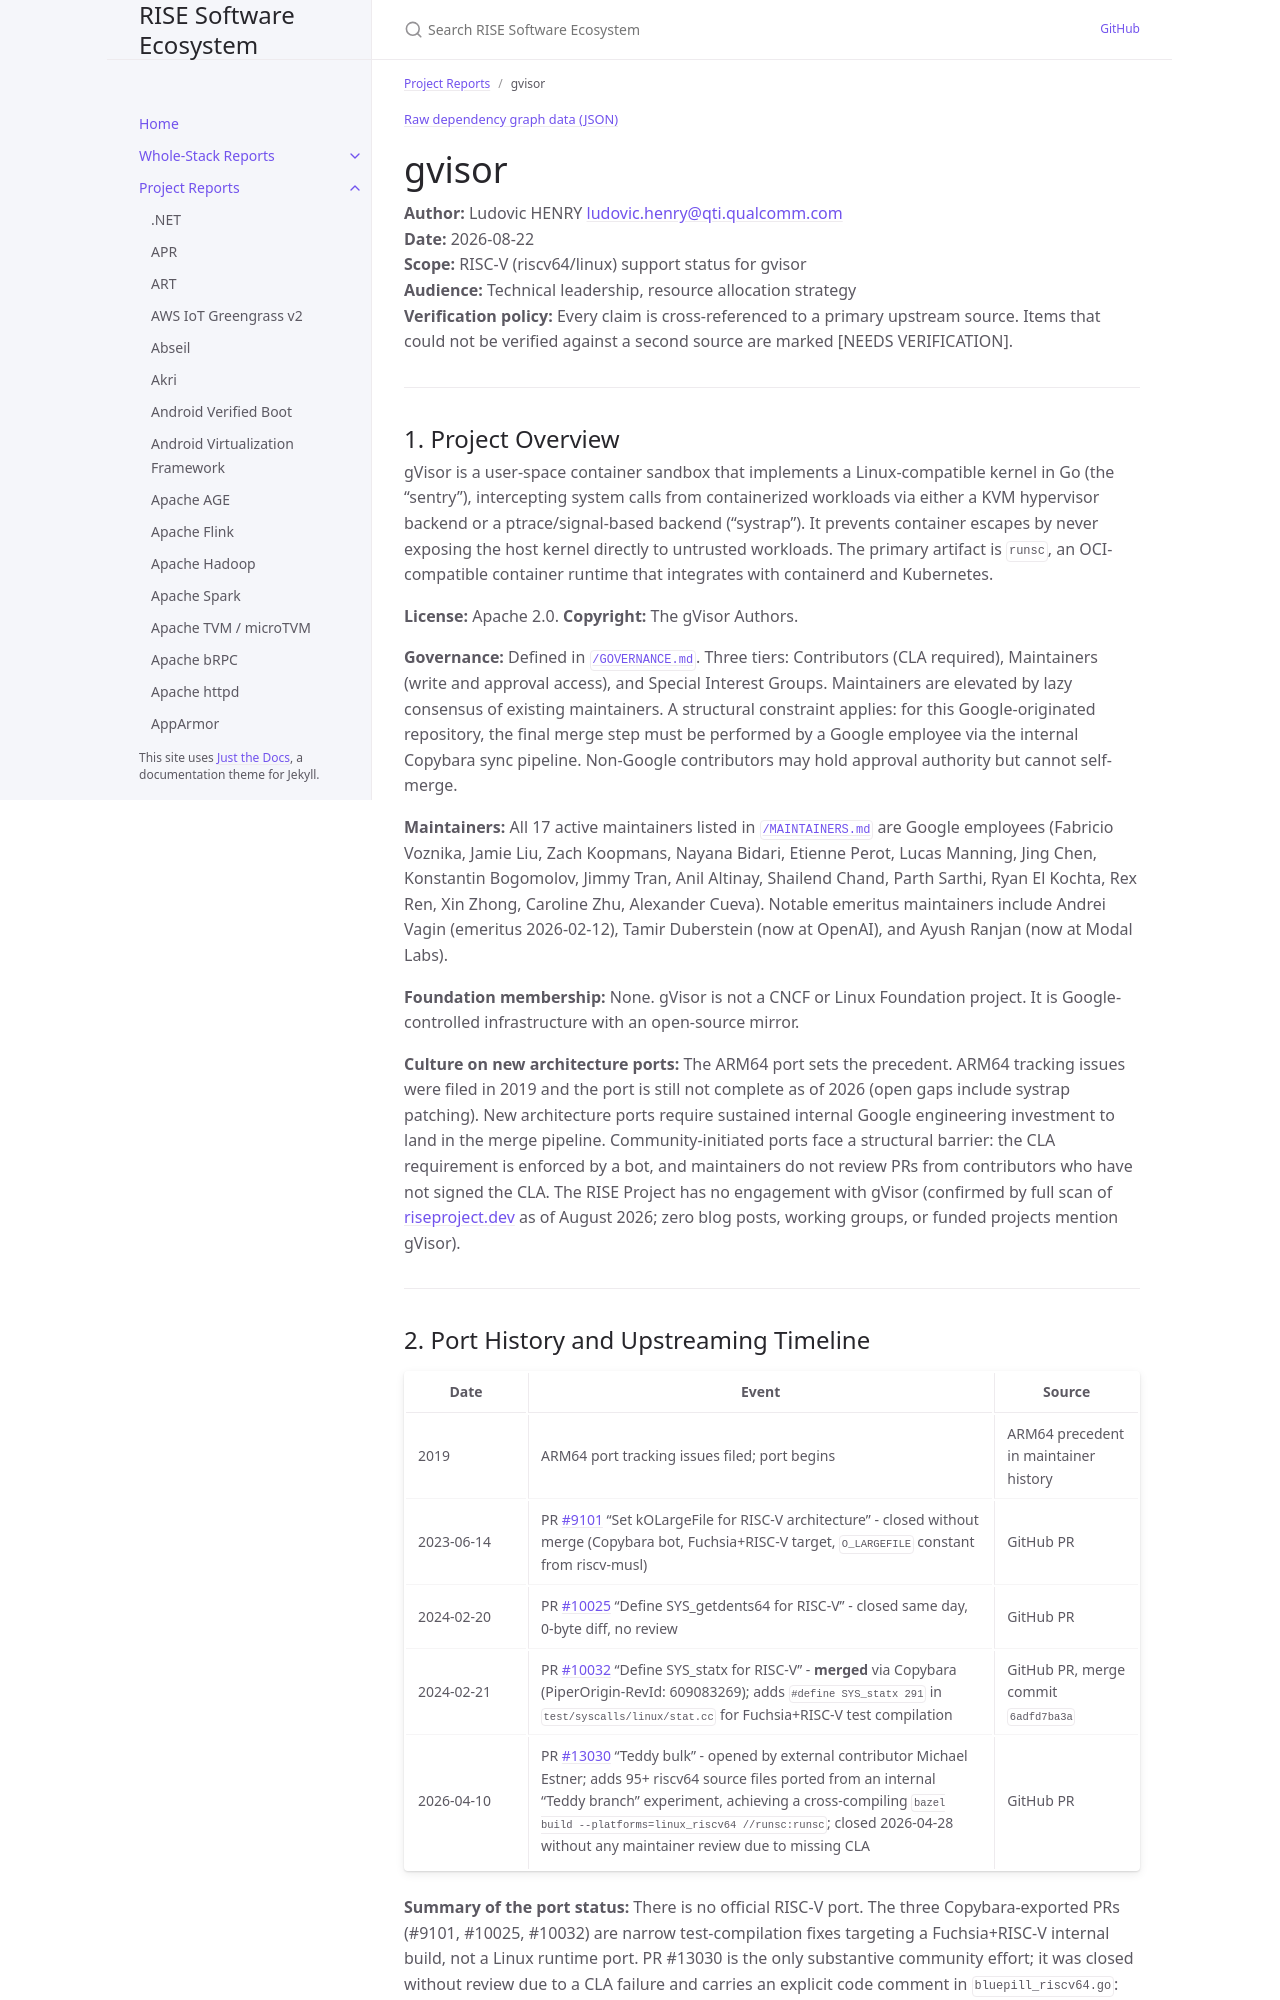

repository: riseproject-dev/sw-ecosystem · page: pr-preview/pr-9/project-reports/gvisor.html · generator: jekyll

---
title: gvisor
parent: Project Reports
dependencies:
  - name: libseccomp
    relation: runtime-dependency
    criticality: critical
  - name: cilium/ebpf
    relation: runtime-dependency
    criticality: optional
  - name: gRPC-Go
    relation: runtime-dependency
    criticality: optional
  - name: Protocol Buffers
    relation: runtime-dependency
    criticality: optional
  - name: vishvananda/netlink
    relation: runtime-dependency
    criticality: optional
  - name: google/btree
    relation: runtime-dependency
    criticality: optional
---

{% include dependency-graph.html slug="dependencies" subset="gvisor" %}

# gvisor

**Author:** Ludovic HENRY <ludovic.henry@qti.qualcomm.com><br/>
**Date:** 2026-08-22<br/>
**Scope:** RISC-V (riscv64/linux) support status for gvisor<br/>
**Audience:** Technical leadership, resource allocation strategy<br/>
**Verification policy:** Every claim is cross-referenced to a primary upstream source. Items that could not be verified against a second source are marked [NEEDS VERIFICATION].<br/>

---

## 1. Project Overview

gVisor is a user-space container sandbox that implements a Linux-compatible kernel in Go (the "sentry"), intercepting system calls from containerized workloads via either a KVM hypervisor backend or a ptrace/signal-based backend ("systrap"). It prevents container escapes by never exposing the host kernel directly to untrusted workloads. The primary artifact is `runsc`, an OCI-compatible container runtime that integrates with containerd and Kubernetes.

**License:** Apache 2.0. **Copyright:** The gVisor Authors.

**Governance:** Defined in [`/GOVERNANCE.md`](https://github.com/google/gvisor/blob/master/GOVERNANCE.md). Three tiers: Contributors (CLA required), Maintainers (write and approval access), and Special Interest Groups. Maintainers are elevated by lazy consensus of existing maintainers. A structural constraint applies: for this Google-originated repository, the final merge step must be performed by a Google employee via the internal Copybara sync pipeline. Non-Google contributors may hold approval authority but cannot self-merge.

**Maintainers:** All 17 active maintainers listed in [`/MAINTAINERS.md`](https://github.com/google/gvisor/blob/master/MAINTAINERS.md) are Google employees (Fabricio Voznika, Jamie Liu, Zach Koopmans, Nayana Bidari, Etienne Perot, Lucas Manning, Jing Chen, Konstantin Bogomolov, Jimmy Tran, Anil Altinay, Shailend Chand, Parth Sarthi, Ryan El Kochta, Rex Ren, Xin Zhong, Caroline Zhu, Alexander Cueva). Notable emeritus maintainers include Andrei Vagin (emeritus 2026-02-12), Tamir Duberstein (now at OpenAI), and Ayush Ranjan (now at Modal Labs).

**Foundation membership:** None. gVisor is not a CNCF or Linux Foundation project. It is Google-controlled infrastructure with an open-source mirror.

**Culture on new architecture ports:** The ARM64 port sets the precedent. ARM64 tracking issues were filed in 2019 and the port is still not complete as of 2026 (open gaps include systrap patching). New architecture ports require sustained internal Google engineering investment to land in the merge pipeline. Community-initiated ports face a structural barrier: the CLA requirement is enforced by a bot, and maintainers do not review PRs from contributors who have not signed the CLA. The RISE Project has no engagement with gVisor (confirmed by full scan of [riseproject.dev](https://riseproject.dev/feed/) as of August 2026; zero blog posts, working groups, or funded projects mention gVisor).

---
